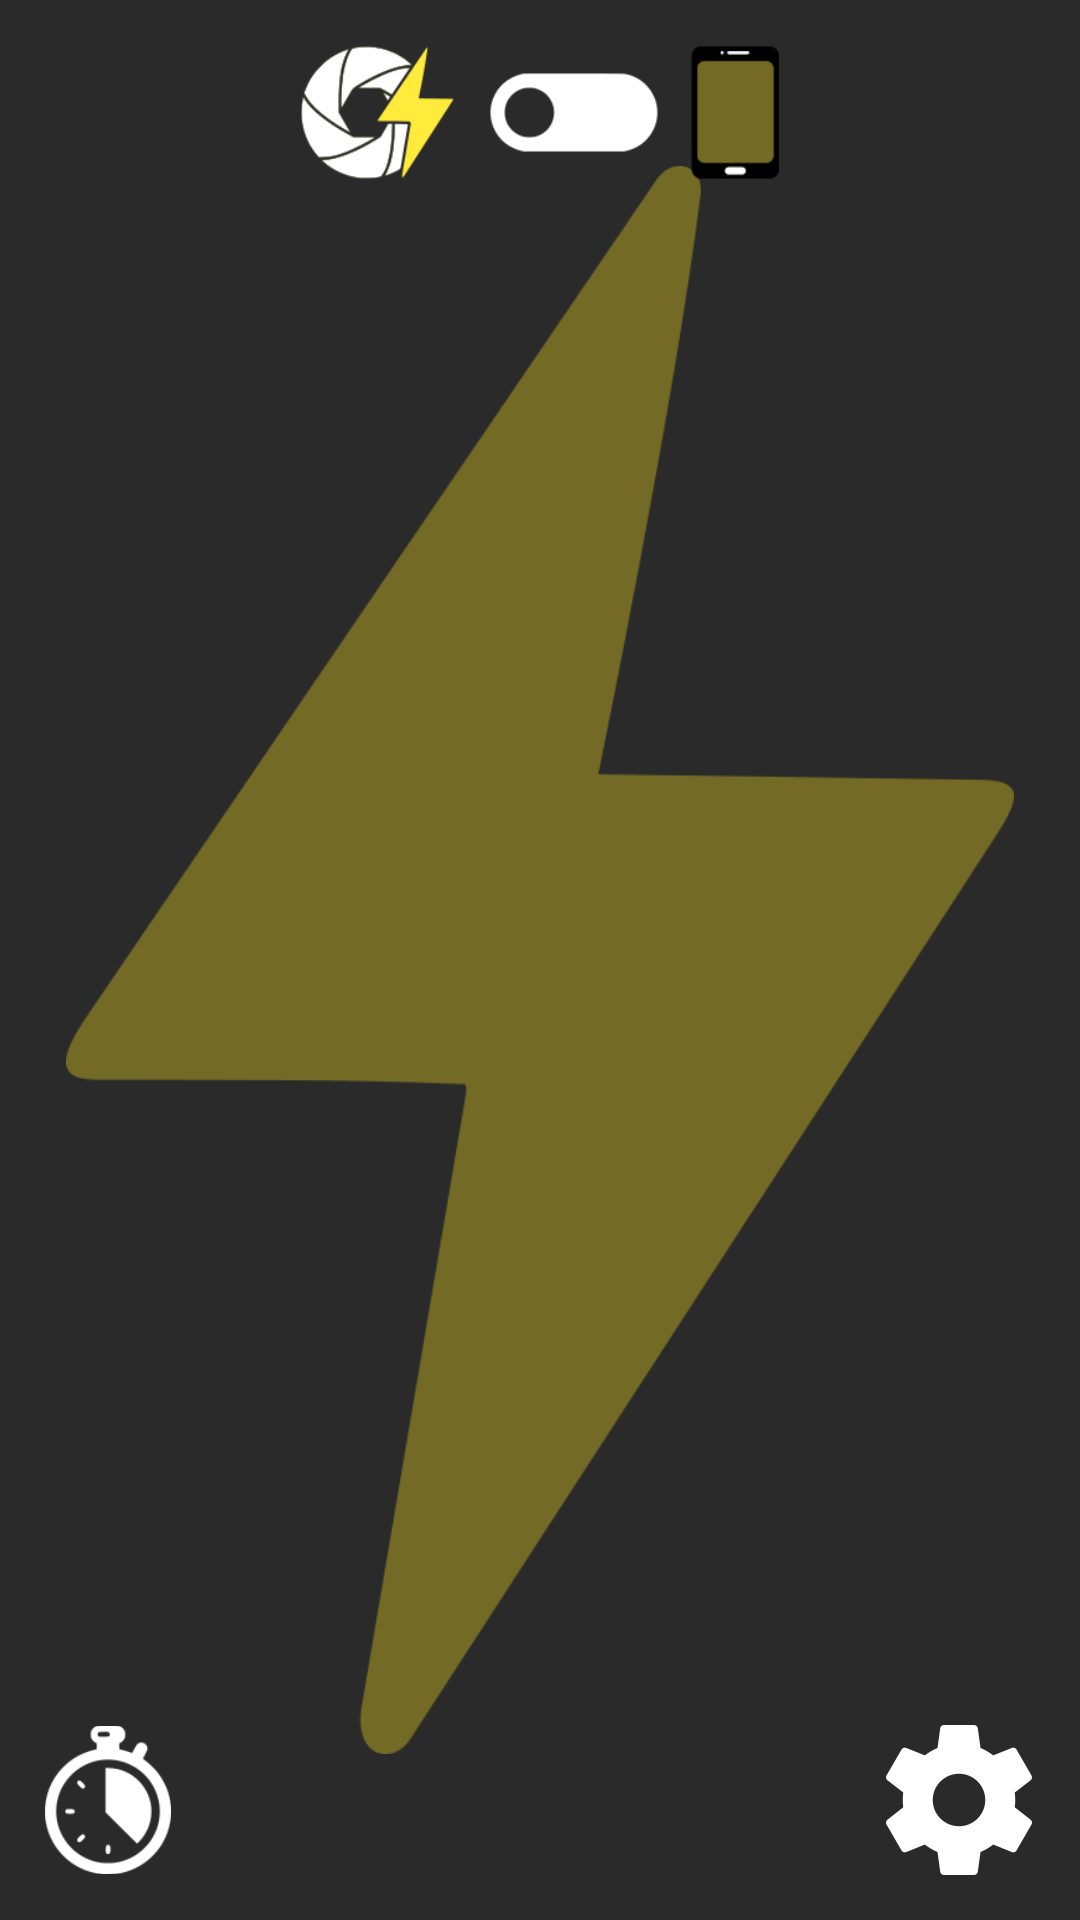

Produce the Android XML layout that renders to this screen, including the resource entries it uses.
<!-- AndroidManifest.xml: application theme AppTheme -->
<!-- res/layout/actv_principal.xml -->
<?xml version="1.0" encoding="utf-8"?>
<RelativeLayout
    xmlns:android="http://schemas.android.com/apk/res/android"
    xmlns:app="http://schemas.android.com/apk/res-auto"
    android:layout_width="match_parent"
    android:layout_height="match_parent"
    android:background="#2a2a2a"
    android:id="@+id/view_Principal">



    <ImageView
        android:id="@+id/Rayo"
        android:layout_width="316sp"
        android:layout_height="530sp"
        android:layout_centerHorizontal="true"
        android:layout_centerVertical="true"
        app:srcCompat="@drawable/rayo_apagado"
        android:onClick="Encender"/>

    <ImageView
        android:id="@+id/Configuracion"
        android:layout_width="51sp"
        android:layout_height="50sp"
        android:layout_alignParentBottom="true"
        android:layout_alignParentEnd="true"
        android:layout_alignParentRight="true"
        android:layout_marginBottom="15dp"
        android:layout_marginEnd="15dp"
        android:layout_marginRight="15dp"
        android:onClick="AbrirConfiguracion"
        app:srcCompat="@drawable/config" />

    <ImageView
        android:id="@+id/Switch_Linterna"
        android:layout_width="160sp"
        android:layout_height="45sp"
        app:srcCompat="@drawable/switch_flash_on"
        android:layout_marginTop="15dp"
        android:onClick="CambiarModo"
        android:layout_centerHorizontal="true" />

    <ImageView
        android:id="@+id/imageView3"
        android:layout_width="42sp"
        android:layout_height="50sp"
        app:srcCompat="@drawable/timer"
        android:layout_alignTop="@+id/Configuracion"
        android:layout_alignParentLeft="true"
        android:layout_alignParentStart="true"
        android:layout_marginLeft="15dp"
        android:layout_marginStart="15dp" />" />


</RelativeLayout>
<!-- resources referenced by this layout -->
<resources>
  <!-- drawable config: png bitmap (drawable, 3750 bytes) -->
  <!-- drawable rayo_apagado: png bitmap (drawable, 27550 bytes) -->
  <!-- drawable switch_flash_on: png bitmap (drawable, 14380 bytes) -->
  <!-- drawable timer: png bitmap (drawable, 3809 bytes) -->
  <style name="AppTheme" parent="Theme.AppCompat.NoActionBar">
          
          <item name="colorPrimary">@color/colorPrimary</item>
          <item name="colorPrimaryDark">@color/colorPrimaryDark</item>
          <item name="colorAccent">@color/colorAccent</item>
          <item name="android:windowFullscreen">true</item>
      </style>
  <color name="colorPrimary">#ffeb3b</color>
  <color name="colorPrimaryDark">#ffeb3b</color>
  <color name="colorAccent">#ffeb3b</color>
</resources>
